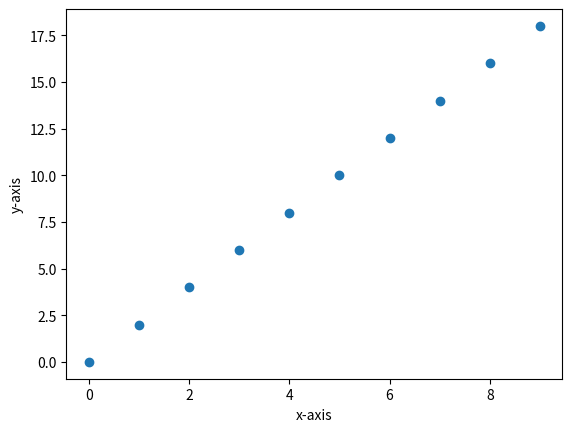

Here is the Python script that generated this plot:
import matplotlib.pyplot as plt

x = [i for i in range(10)]
print(x)

y = [2*i for i in range(10)]
print(y)

plt.xlabel('x-axis')
plt.ylabel('y-axis')
plt.scatter(x,y)
